Photos from the image-classification dataset "cnn_dataset" in the GitHub repository FarizStywan/Sistem-Deteksi-Hama-Cabai. Its 3 classes are: bercak, keriting, menguning.

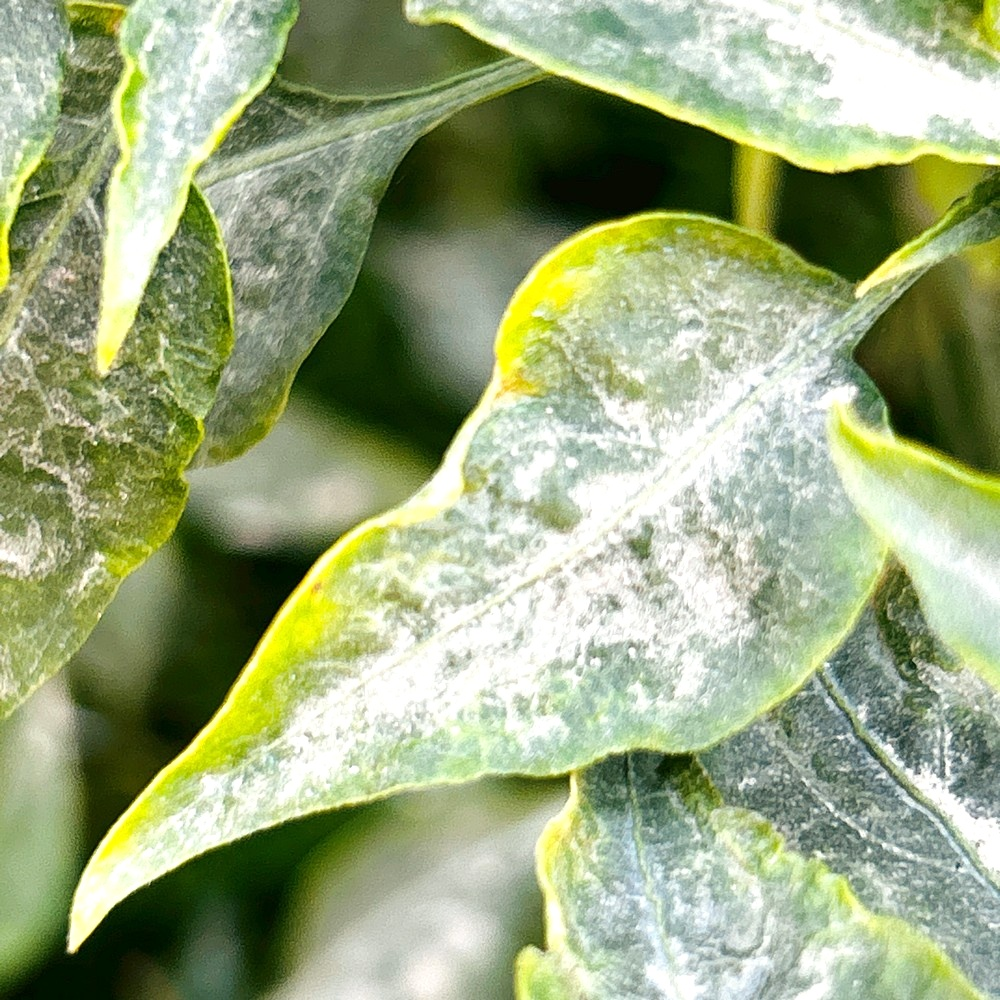
Label: bercak

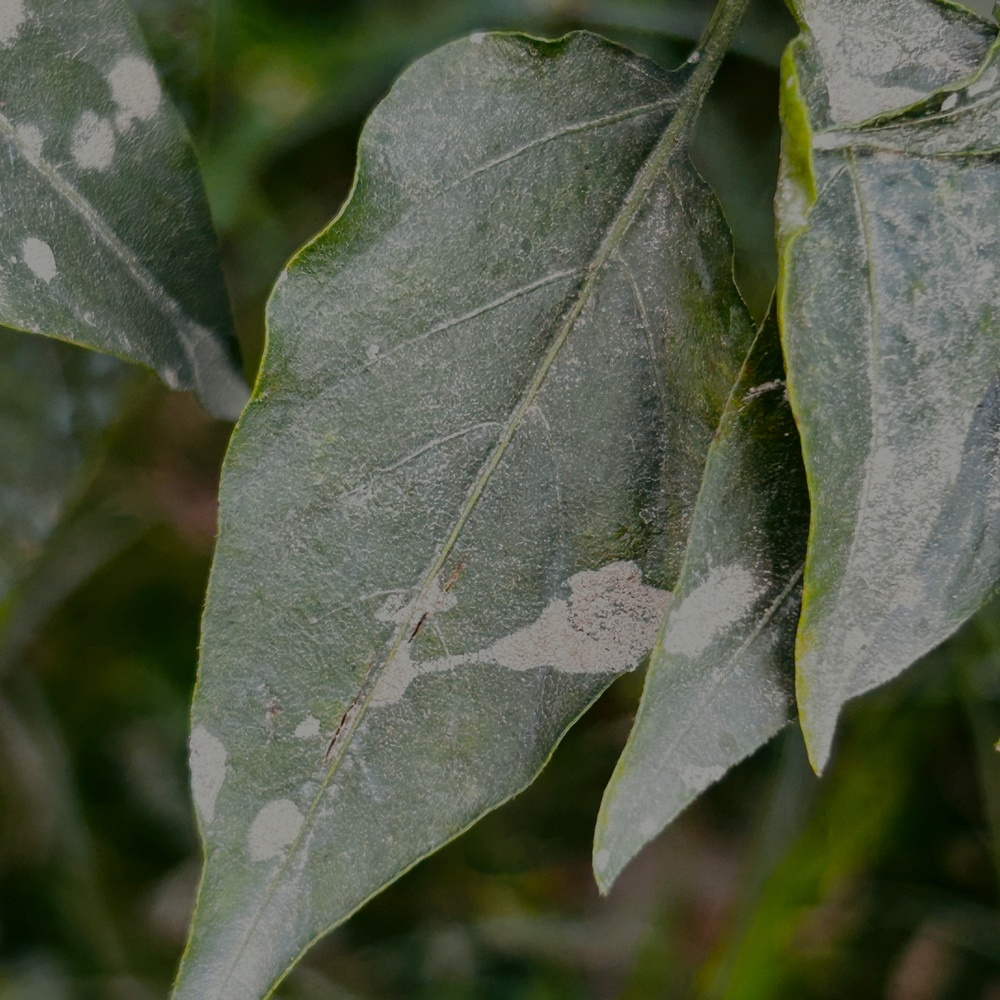
Label: bercak

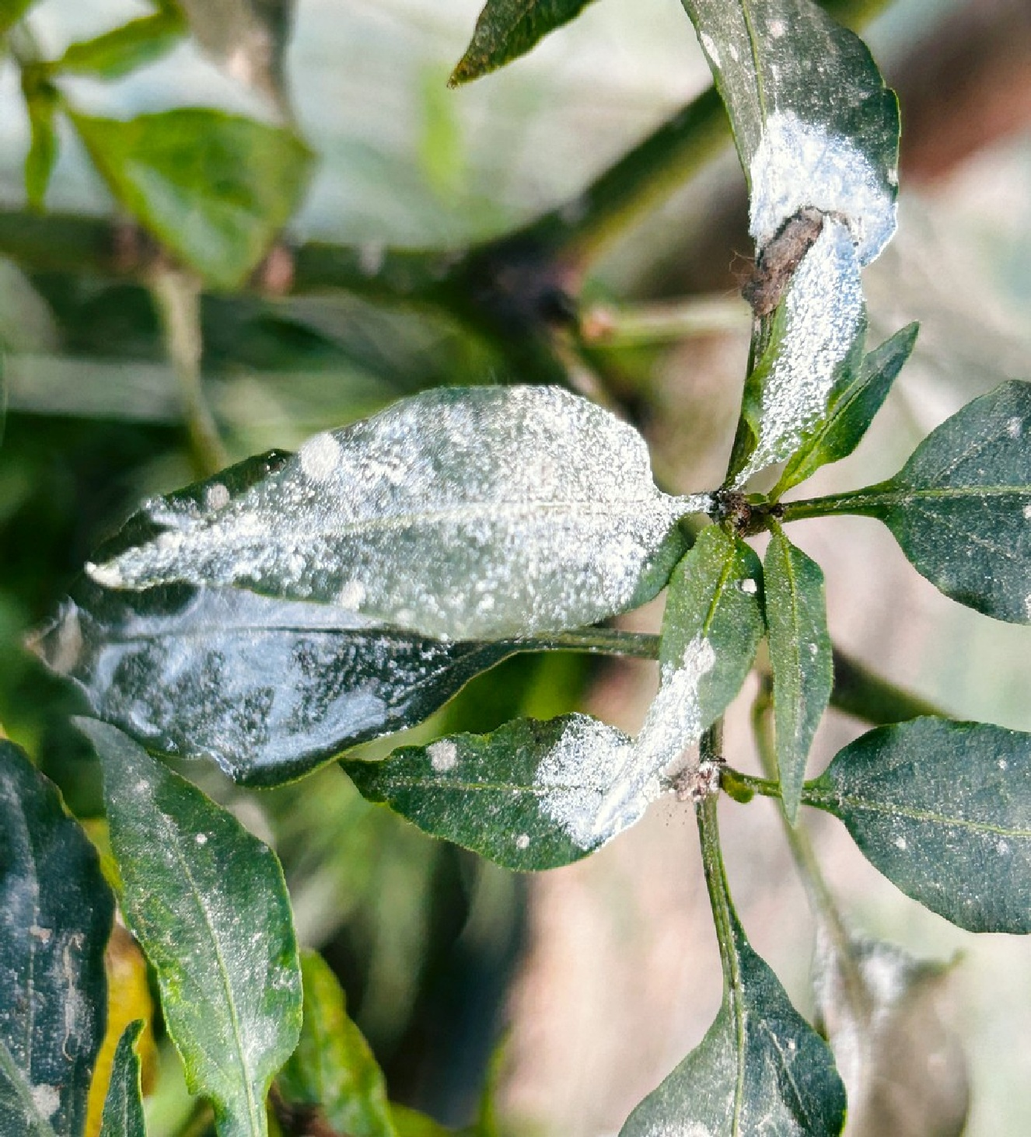
Label: bercak

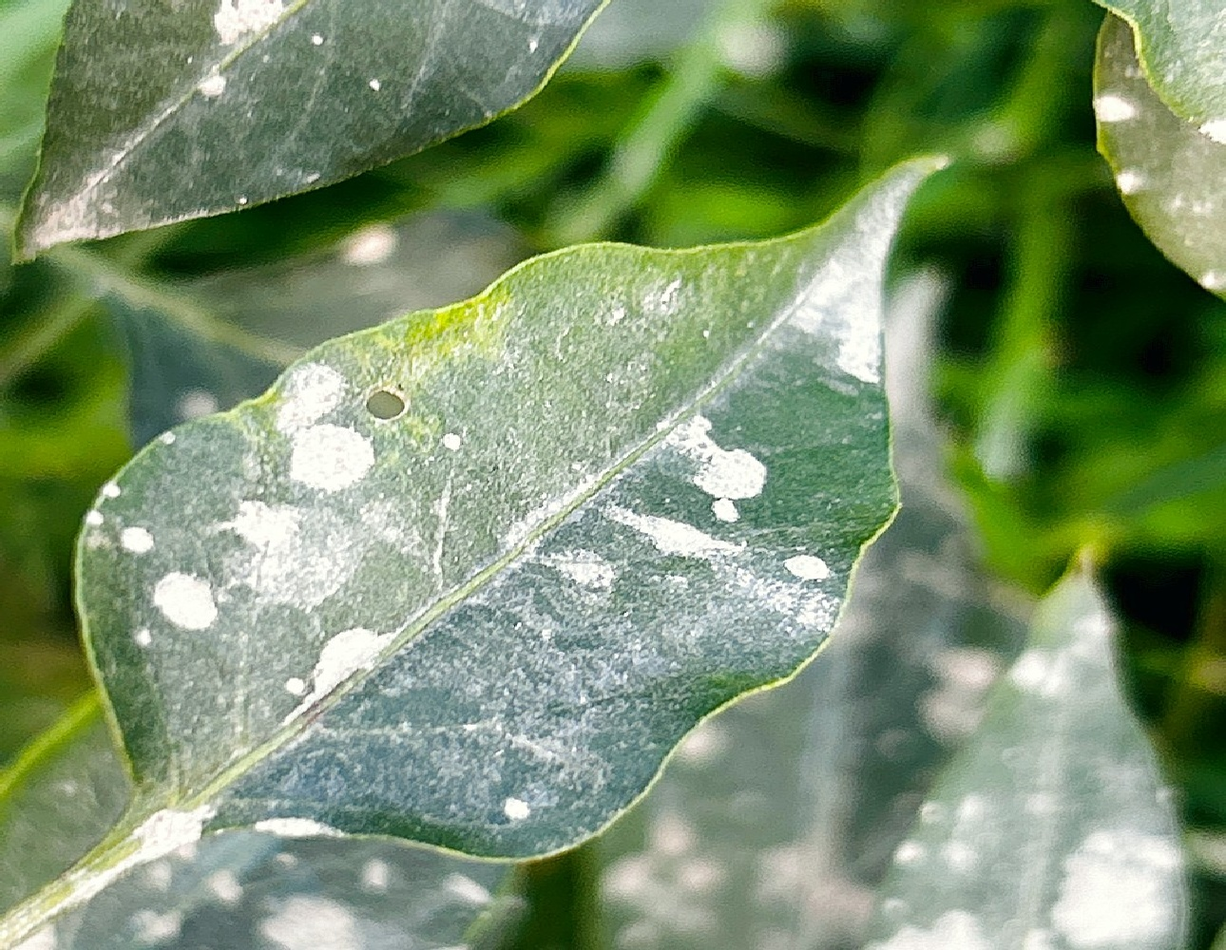
Label: bercak

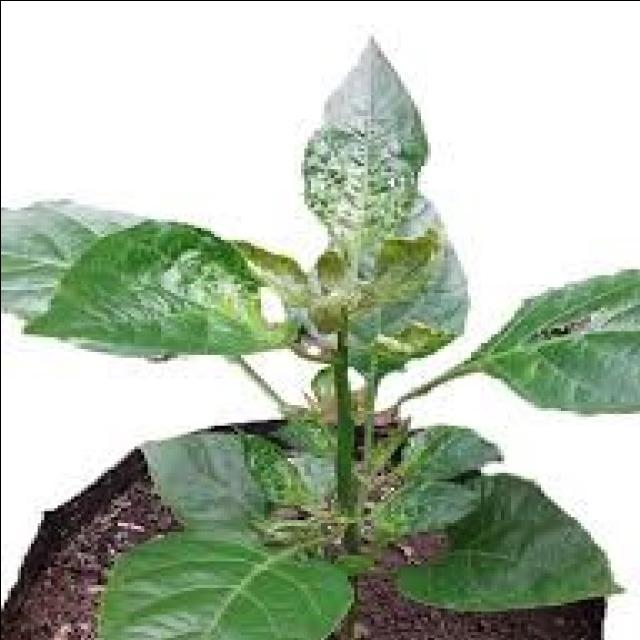
Label: keriting

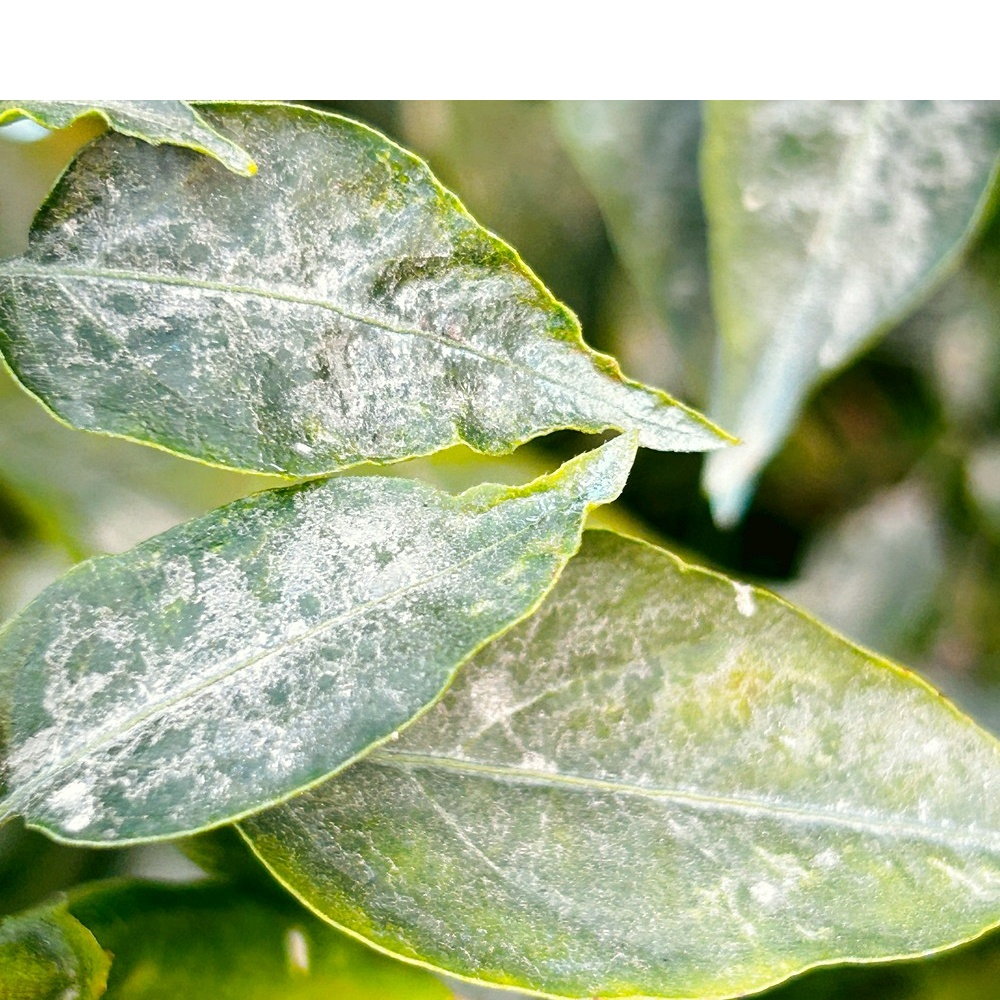
Label: bercak
